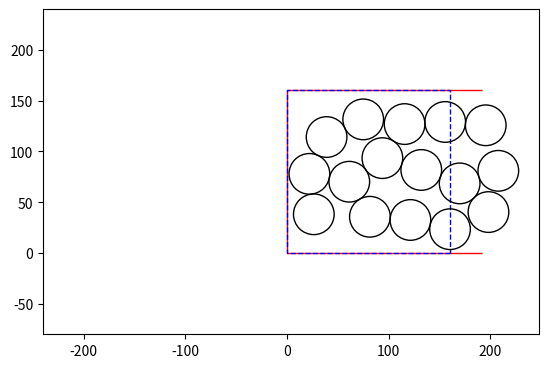

Write the Python code that produced this figure.
# -*- coding: utf-8 -*-
"""
Created on Tue Jul 25 04:16:42 2017

[redacted]
"""


import numpy as np
import matplotlib.pyplot as plt
import matplotlib.patches as mpatches


def draw_cell_arrangement(ax, cell_center_locations, cell_diameter, box_height, box_width, corridor_origin, corridor_height, box_y_placement_factor):

    corridor_width = 1.2*box_width
    
    corridor_boundary_coords = np.array([[corridor_origin[0] + corridor_width, corridor_origin[1]], corridor_origin, [corridor_origin[0], corridor_origin[1] + corridor_height], [corridor_origin[0] + corridor_width, corridor_origin[1] + corridor_height]], dtype=np.float64)
    
    corridor_boundary_patch = mpatches.Polygon(corridor_boundary_coords, closed=False, fill=False, color='r', ls='solid')
    ax.add_artist(corridor_boundary_patch)
    
    box_origin = np.array([corridor_origin[0], corridor_origin[1] + box_y_placement_factor*cell_diameter*(corridor_height - box_height)])
    box_boundary_patch = mpatches.Polygon([[box_origin[0] + box_width, box_origin[1]], box_origin, [box_origin[0], box_origin[1] + box_height], [box_origin[0] + box_width, box_origin[1] + box_height]], closed=True, fill=False, color='b', ls='dashed')
    ax.add_artist(box_boundary_patch)
    
    cell_radius = 0.5*cell_diameter
    
    for cell_center in cell_center_locations:
        cell_patch = mpatches.Circle(cell_center, radius=cell_radius, color='k', fill=False, ls='solid')
        ax.add_artist(cell_patch)
        
        
def place_init_cell_randomly(cell_centers, cell_diameter, corridor_origin, corridor_height, box_height, box_width, init_random_cell_placement_x_factor):
    if init_random_cell_placement_x_factor < 0.0:
        raise Exception("negative init_random_cell_placement_x_factor given: {}".format(init_random_cell_placement_x_factor))
    center_x = corridor_origin[0] + 0.5*cell_diameter + np.random.rand()*init_random_cell_placement_x_factor*(box_width - cell_diameter)
    center_y = corridor_origin[1] + 0.5*cell_diameter + np.random.rand()*(box_height - cell_diameter)
    
    cell_centers[0] = np.array([center_x, center_y])
    
    return cell_centers

def generate_theta_bin_boundaries(num_bins):
    theta_bins = np.zeros((num_bins, 2), dtype=np.float64)
    delta_theta = 2*np.pi/num_bins
    
    for n in range(num_bins):
        if n == 0:
            last_boundary = 0.0
        else:
            last_boundary = theta_bins[n-1][1]
            
        theta_bins[n][0] = last_boundary
        theta_bins[n][1] = last_boundary + delta_theta

    return theta_bins
            
def generate_trial_theta(theta_bin_boundaries, theta_bin_probabilities):
    tbin_index = np.random.choice(np.arange(theta_bin_boundaries.shape[0]), p=theta_bin_probabilities)
    
    return theta_bin_boundaries[tbin_index][0] + np.random.rand()*(theta_bin_boundaries[tbin_index][1] -  theta_bin_boundaries[tbin_index][0])

def update_theta_bin_probabilities(target_bin_index, theta_bin_probabilities):
    num_bins = theta_bin_probabilities.shape[0]
    avg_p = np.average(theta_bin_probabilities)
    orig_p = theta_bin_probabilities[target_bin_index]
    new_p = 0.5*orig_p
    theta_bin_probabilities[target_bin_index] = new_p
    
    interesting_bins = []
    for n in range(num_bins):
        if n == target_bin_index:
            continue
        else:
            if theta_bin_probabilities[n] < avg_p:
                continue
            else:
                interesting_bins.append(n)
                
    num_interesting_bins = len(interesting_bins)
    
    if num_interesting_bins == 0:
        interesting_bins = [n for n in range(num_bins) if n != target_bin_index]
        num_interesting_bins = len(interesting_bins)
    delta_p = new_p/num_interesting_bins
    
    for n in interesting_bins:
        theta_bin_probabilities[n] += delta_p
        
    if np.abs(1.0 - np.sum(theta_bin_probabilities)) > 1e-6:
        raise Exception("theta_bin_probabilities: {}\nsum: {}\ndelta_p: {}\ninterestin_bins: {}".format(theta_bin_probabilities, np.sum(theta_bin_probabilities), delta_p, interesting_bins))
    
    return theta_bin_probabilities

def find_relevant_bin_index(theta, theta_bins):
    for n, tbin in enumerate(theta_bins):
        if tbin[0] <= theta < tbin[1]:
            return n
        
    raise Exception("could not find a bin for theta = {}! {}".format(theta, theta_bins))
    
    
def is_collision(last_placed_cell_index, cell_centers, cell_diameter, corridor_origin, corridor_height, center_x, center_y):
    
    if center_y > corridor_origin[1] + (corridor_height - 0.5*cell_diameter) or center_y < corridor_origin[1] + 0.5*cell_diameter:
        return True
    if center_x < corridor_origin[0] + 0.5*cell_diameter:
        return True

    for n in range(last_placed_cell_index + 1):
        other_x, other_y = cell_centers[n]
        
        if np.sqrt((other_x - center_x)**2 + (other_y - center_y)**2) - cell_diameter < -1e-8:
            return True
        
    return False
         
    
    
def try_placing_cell_randomly(last_successful_anchor_index, last_placed_cell_index, cell_centers, theta_bins, cell_diameter, corridor_origin, corridor_height, box_height, box_width, max_placement_dist):
    num_trials = 2*theta_bins.shape[0]
    
    theta_bin_probabilities = np.ones(theta_bins.shape[0], dtype=np.float64)/theta_bins.shape[0]
    
    center_x, center_y = cell_centers[last_successful_anchor_index]

    for ti in range(num_trials):
        theta = generate_trial_theta(theta_bins, theta_bin_probabilities)
        placement_distance = cell_diameter*((max_placement_dist - 1.0)*np.random.rand() + 1.0)
        dx, dy = placement_distance*np.cos(theta), placement_distance*np.sin(theta)
        test_x, test_y = center_x + dx, center_y + dy
        if is_collision(last_placed_cell_index, cell_centers, cell_diameter, corridor_origin, corridor_height, test_x, test_y):
            theta_bin_probabilities = update_theta_bin_probabilities(find_relevant_bin_index(theta, theta_bins), theta_bin_probabilities)
        else:
            cell_index = last_placed_cell_index + 1
            cell_centers[cell_index] = np.array([test_x, test_y])
            
            return cell_index, cell_centers
        
    return -1, cell_centers
        
        
def place_cells_randomly(num_cells, cell_diameter, corridor_origin, corridor_height, box_height, box_width, init_random_cell_placement_x_factor, max_placement_distance_factor, num_theta_bins = 20):
    if max_placement_distance_factor < 1.0:
        raise Exception("max placement distance cannot be < 1.0! Given: {}".format(max_placement_distance_factor))
    cell_centers = np.nan*np.ones((num_cells, 2), dtype=np.float64)
    cell_centers = place_init_cell_randomly(cell_centers, cell_diameter, corridor_origin, corridor_height, box_height, box_width, init_random_cell_placement_x_factor)
    
    num_cells_placed = 1
    possible_anchor_indices = [0]
    trial_anchor_index = 0
    theta_bins = generate_theta_bin_boundaries(num_theta_bins)
    
    while num_cells_placed != num_cells:
        cell_index, cell_centers = try_placing_cell_randomly(possible_anchor_indices[trial_anchor_index], num_cells_placed - 1, cell_centers, theta_bins, cell_diameter, corridor_origin, corridor_height, box_height, box_width, max_placement_distance_factor)
        
        if cell_index != -1:
            num_cells_placed += 1
            possible_anchor_indices.append(cell_index)
        else:
            trial_anchor_index = (trial_anchor_index + 1)%len(possible_anchor_indices)
            
    return cell_centers

def generate_bounding_boxes_from_centers(radius, centers):
    bounding_boxes = np.zeros((centers.shape[0], 4), dtype=np.float64)
    
    for i, bb in enumerate(centers):
        x, y = centers[i]
        bounding_boxes[i] = np.array([x - radius, x + radius, y - radius, y + radius])
        
    return bounding_boxes


num_nodes = 16
cell_diameter = 40
num_cells = 16
box_width = 4*cell_diameter
box_height = 4*cell_diameter
box_y_placement_factor = 0.5
corridor_height = 4*cell_diameter
init_random_cell_placement_x_factor = 0.25
max_placement_distance_factor = 1.0
corridor_origin = [0.0, 0.0]

#min_placement_distance = 0.5
#max_placement_distance_factor = 1.5
# 53909, 38381, 68474, 84019

#min_placement_distance = 0.5
#max_placement_distance_factor = 1.0
# 84446, 13830, 91705, 33743


seed = np.random.randint(0, 100000)
print("seed: ", seed)
np.random.seed(seed)
cell_centers = place_cells_randomly(num_cells, cell_diameter, corridor_origin, corridor_height, box_height, box_width, init_random_cell_placement_x_factor, max_placement_distance_factor)


fig, ax = plt.subplots()
ax.set_aspect('equal')


draw_cell_arrangement(ax, cell_centers, cell_diameter, box_height, box_width, corridor_origin, corridor_height, box_y_placement_factor)

ax.set_xlim([corridor_origin[0] - box_width*1.5, np.max(cell_centers[:, 0]) + cell_diameter])
ax.set_ylim([corridor_origin[1] - 0.5*corridor_height, corridor_origin[1] + 1.5*corridor_height])
plt.show()